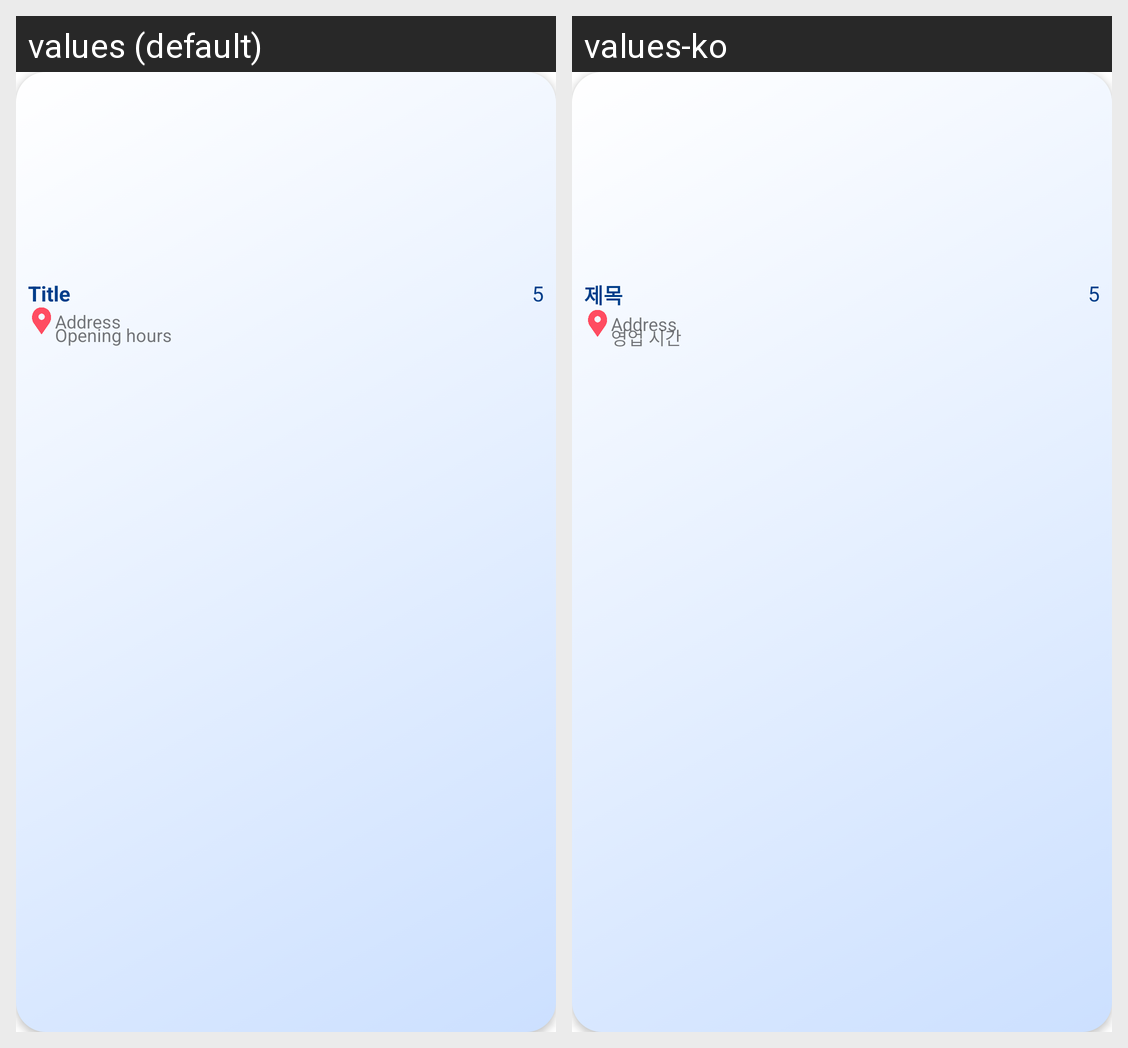

Strings drawn on this Android screen and how each of the app's shown locales translates them:
Android screen res/layout/viewholder_dormitory.xml rendered under 2 locales, left to right: values (default), values-ko. Device: Nexus 5 (rendered at 1080×1920; each locale shown at half size, 540×960, under a caption strip naming it); theme Theme.SmuNavigator.
Strings drawn on this screen, with the default value and each locale's value (text and hints the layout hard-codes, and strings that could not be matched under every locale, appear in the picture but are not listed):

title
  values: Title
  values-ko: 제목

opening_hours
  values: Opening hours
  values-ko: 영업 시간
